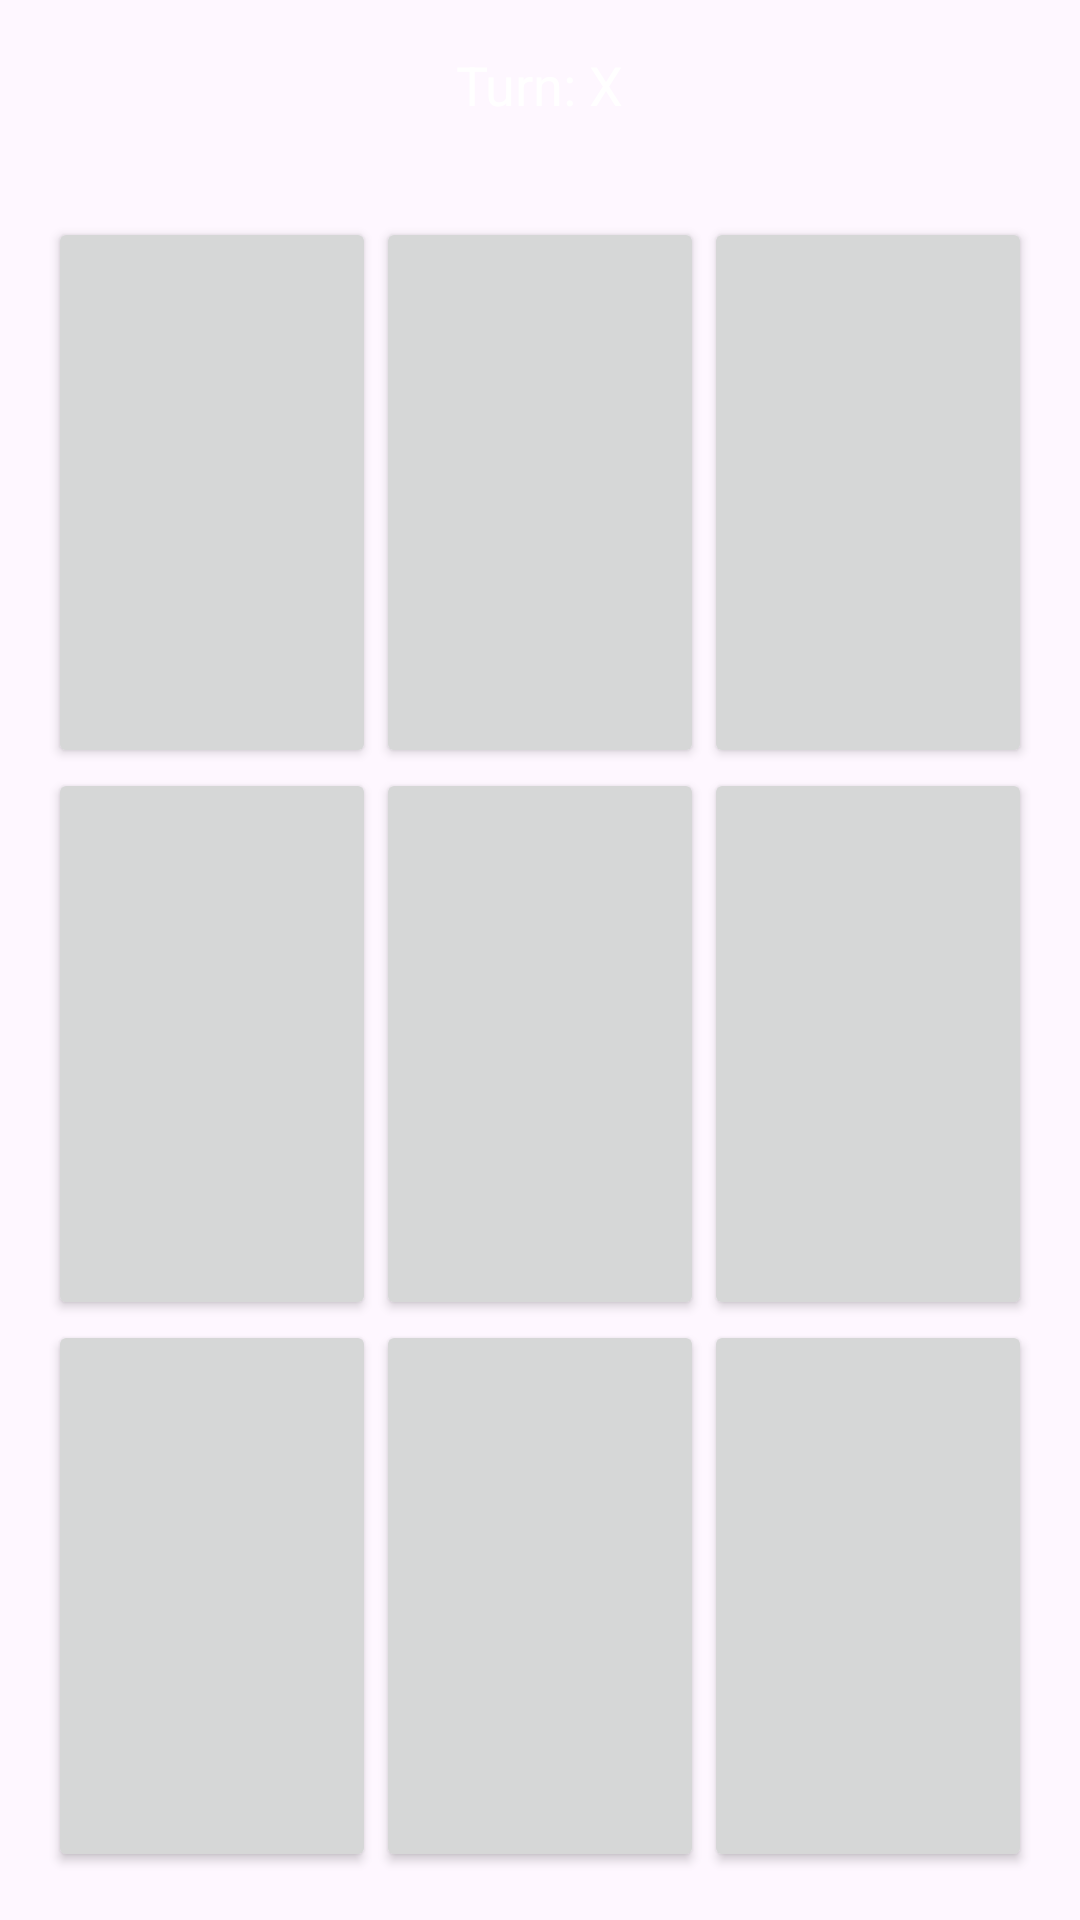

Here is an Android app screen rendered from its layout file. Give the layout XML and the strings, colors and styles it references.
<!-- AndroidManifest.xml: application theme Theme.XOXARENA -->
<!-- res/layout/activity_bot.xml -->
<?xml version="1.0" encoding="utf-8"?>
<GridLayout xmlns:android="http://schemas.android.com/apk/res/android"
    android:id="@+id/gridLayout"
    android:layout_width="match_parent"
    android:layout_height="match_parent"
    android:rowCount="4"
    android:columnCount="3"
    android:padding="16dp">

    <TextView
        android:id="@+id/text_view_turn"
        android:layout_width="wrap_content"
        android:layout_height="wrap_content"
        android:layout_columnSpan="3"
        android:layout_gravity="center"
        android:text="Turn: X"
        android:textColor="#FFFFFF"
        android:textSize="18sp"
        android:layout_marginBottom="16dp"/>

    <ImageButton
        android:id="@+id/pauseButton"
        android:layout_width="wrap_content"
        android:layout_height="wrap_content"
        android:layout_columnSpan="3"
        android:layout_gravity="center_horizontal"
        android:contentDescription="Pause Button"
        android:background="?attr/selectableItemBackgroundBorderless"
        android:layout_marginBottom="16dp" />

    
    <Button
        android:id="@+id/button_00"
        android:layout_width="0dp"
        android:layout_height="0dp"
        android:layout_columnWeight="1"
        android:layout_rowWeight="1"/>
    <Button
        android:id="@+id/button_01"
        android:layout_width="0dp"
        android:layout_height="0dp"
        android:layout_columnWeight="1"
        android:layout_rowWeight="1"/>
    <Button
        android:id="@+id/button_02"
        android:layout_width="0dp"
        android:layout_height="0dp"
        android:layout_columnWeight="1"
        android:layout_rowWeight="1"/>

    <Button
        android:id="@+id/button_10"
        android:layout_width="0dp"
        android:layout_height="0dp"
        android:layout_columnWeight="1"
        android:layout_rowWeight="1"/>
    <Button
        android:id="@+id/button_11"
        android:layout_width="0dp"
        android:layout_height="0dp"
        android:layout_columnWeight="1"
        android:layout_rowWeight="1"/>
    <Button
        android:id="@+id/button_12"
        android:layout_width="0dp"
        android:layout_height="0dp"
        android:layout_columnWeight="1"
        android:layout_rowWeight="1"/>

    <Button
        android:id="@+id/button_20"
        android:layout_width="0dp"
        android:layout_height="0dp"
        android:layout_columnWeight="1"
        android:layout_rowWeight="1"/>
    <Button
        android:id="@+id/button_21"
        android:layout_width="0dp"
        android:layout_height="0dp"
        android:layout_columnWeight="1"
        android:layout_rowWeight="1"/>
    <Button
        android:id="@+id/button_22"
        android:layout_width="0dp"
        android:layout_height="0dp"
        android:layout_columnWeight="1"
        android:layout_rowWeight="1"/>

</GridLayout>
<!-- resources referenced by this layout -->
<resources>
  <style name="Theme.XOXARENA" parent="Base.Theme.XOXARENA" />
  <style name="Base.Theme.XOXARENA" parent="Theme.Material3.DayNight.NoActionBar">
          
          
      </style>
</resources>
